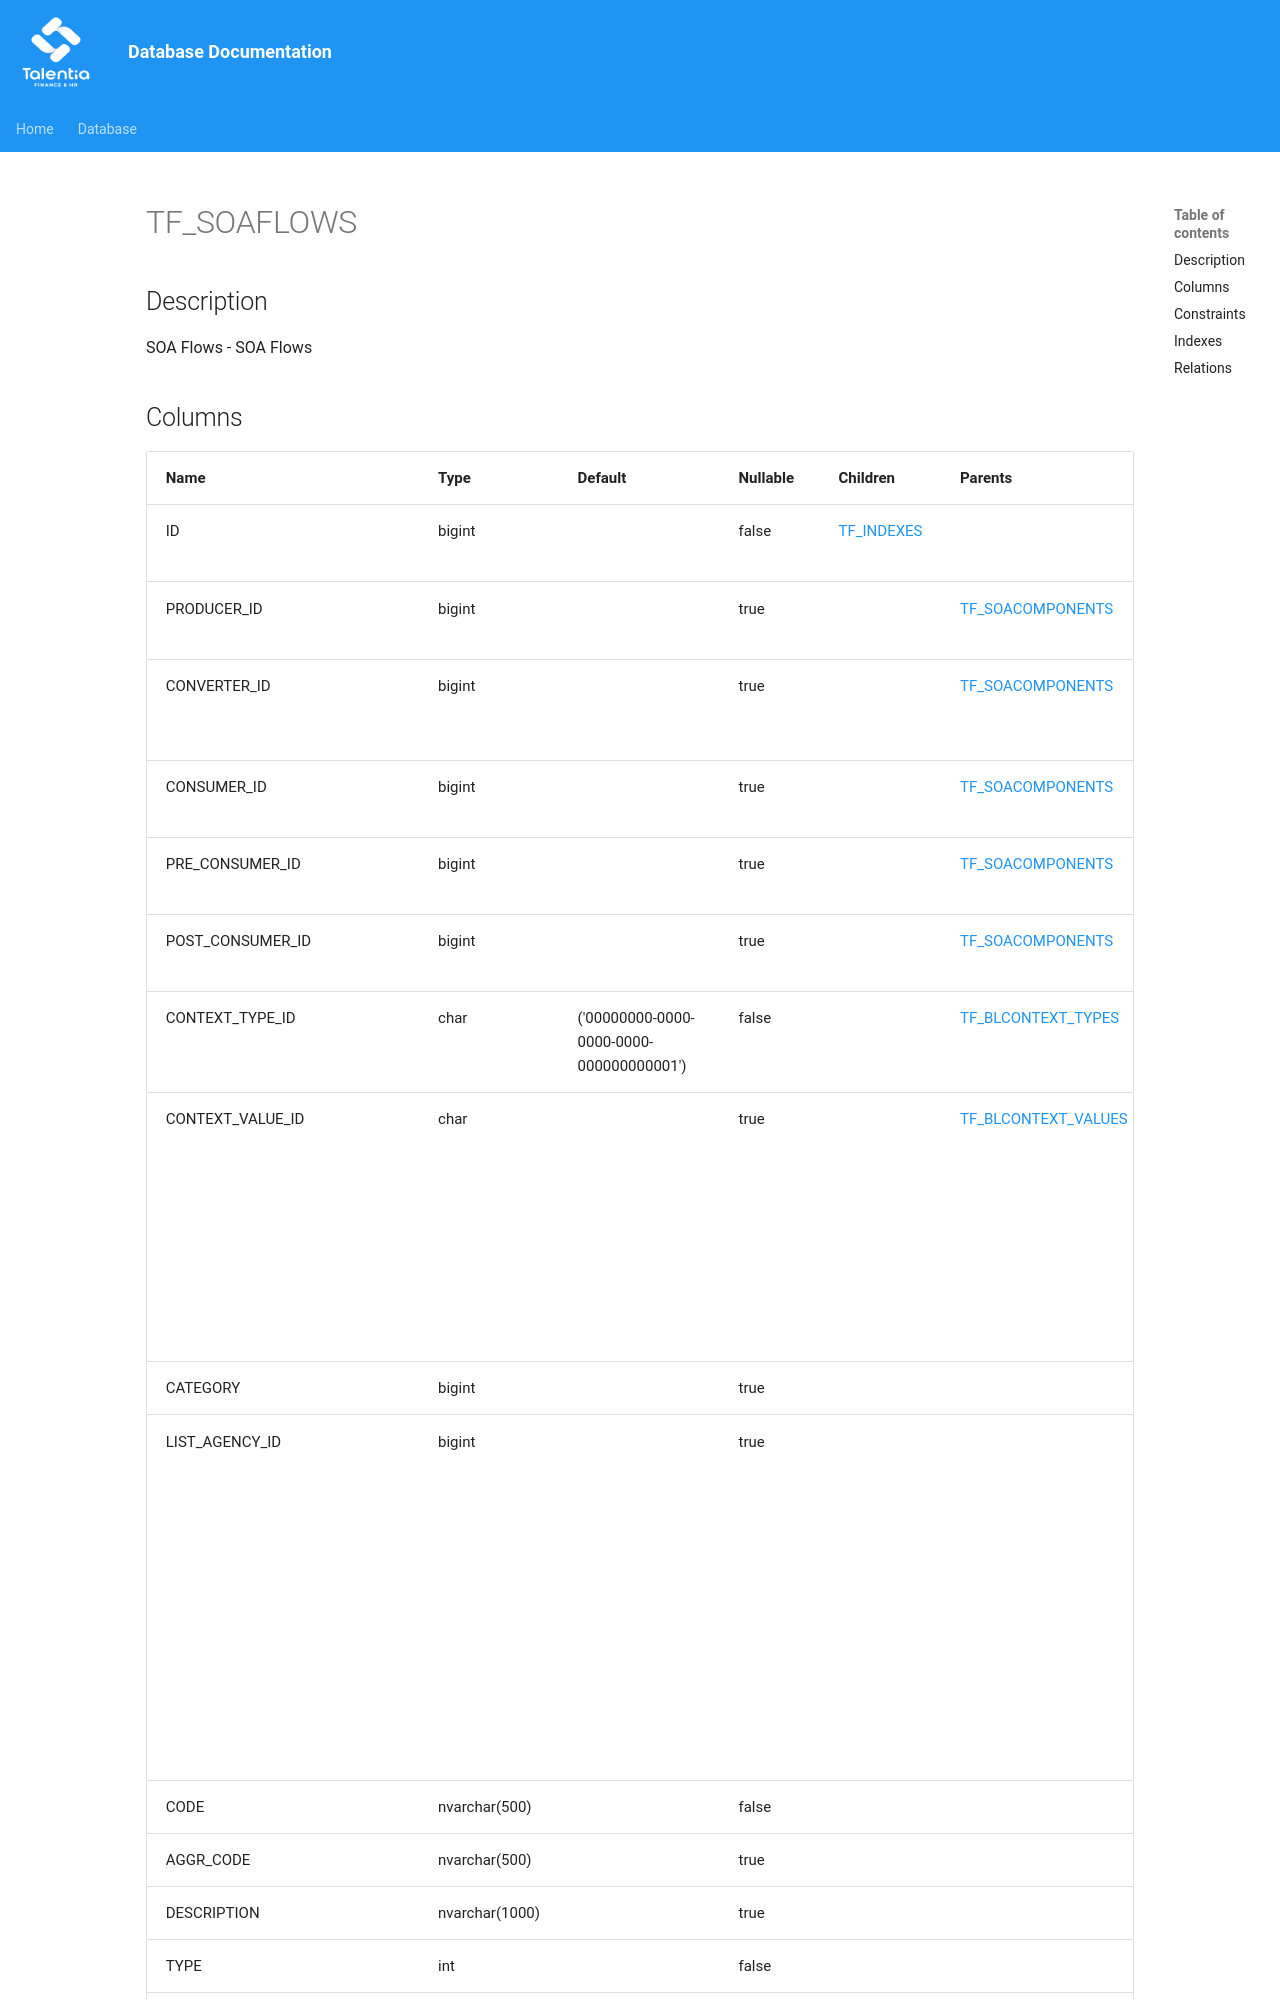

repository: giovanniporcelli/documentazione-db · page: schema/TF_SOAFLOWS/index.html · generator: mkdocs

# TF_SOAFLOWS

## Description

SOA Flows - SOA Flows  


## Columns

| Name | Type | Default | Nullable | Children | Parents | Comment |
| ---- | ---- | ------- | -------- | -------- | ------- | ------- |
| ID | bigint |  | false | [TF_INDEXES](TF_INDEXES.md) |  | Indicates the unique identifier |
| PRODUCER_ID | bigint |  | true |  | [TF_SOACOMPONENTS](TF_SOACOMPONENTS.md) | Data Producer component |
| CONVERTER_ID | bigint |  | true |  | [TF_SOACOMPONENTS](TF_SOACOMPONENTS.md) | Data Transformation component |
| CONSUMER_ID | bigint |  | true |  | [TF_SOACOMPONENTS](TF_SOACOMPONENTS.md) | Data Consumer component |
| PRE_CONSUMER_ID | bigint |  | true |  | [TF_SOACOMPONENTS](TF_SOACOMPONENTS.md) | Pre-Consumer rule |
| POST_CONSUMER_ID | bigint |  | true |  | [TF_SOACOMPONENTS](TF_SOACOMPONENTS.md) | Post-Consumer rule |
| CONTEXT_TYPE_ID | char | ('00000000-0000-0000-0000-000000000001') | false |  | [TF_BLCONTEXT_TYPES](TF_BLCONTEXT_TYPES.md) |  |
| CONTEXT_VALUE_ID | char |  | true |  | [TF_BLCONTEXT_VALUES](TF_BLCONTEXT_VALUES.md) | When a context is specified, every operation involving an Entity like retrieving data or saving data will be executed in the specified context. |
| CATEGORY | bigint |  | true |  |  | Category |
| LIST_AGENCY_ID | bigint |  | true |  |  | When an Agency is indicated, every Code will be converted to/from the equivalent code available for the selected Agency, depending if the flow is Outbound or Inbound. |
| CODE | nvarchar(500) |  | false |  |  | Flow Name |
| AGGR_CODE | nvarchar(500) |  | true |  |  | Group Code |
| DESCRIPTION | nvarchar(1000) |  | true |  |  | Description |
| TYPE | int |  | false |  |  | Type |
| EXPIRATION_DAYS | int
